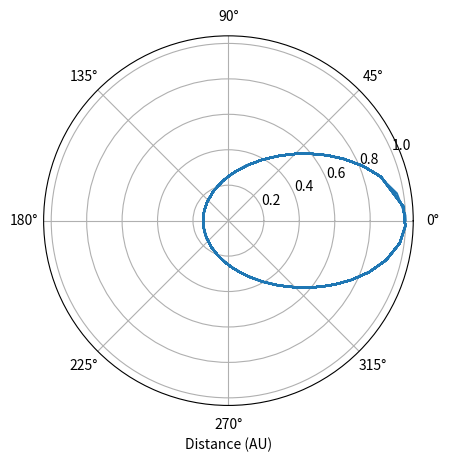
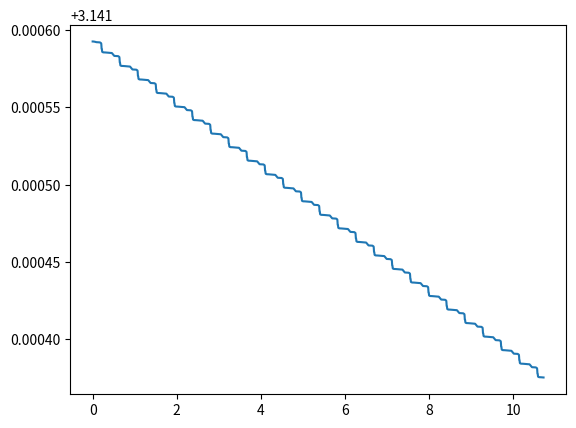

The script that saved these images, in order:
#!/usr/bin/env python3
# -*- coding: utf-8 -*-
"""
Created on Mon Feb 17 17:01:26 2020

[redacted]
"""

# python 3 version 2/15
import numpy as np
import matplotlib.pyplot as plt

def rk4(x,t,tau,derivsRK):
#%  Runge-Kutta integrator (4th order)
#% Input arguments -
#%   x = current value of dependent variable
#%   t = independent variable (usually time)
#%   tau = step size (usually timestep)
#%   derivsRK = right hand side of the ODE; derivsRK is the
#%             name of the function which returns dx/dt
#%             Calling format derivsRK(x,t).
#% Output arguments -
#%   xout = new value of x after a step of size tau
    half_tau = 0.5*tau
    F1 = derivsRK(x,t)
    t_half = t + half_tau
    xtemp = x + half_tau*F1
    F2 = derivsRK(xtemp,t_half)
    xtemp = x + half_tau*F2
    F3 = derivsRK(xtemp,t_half)
    t_full = t + tau
    xtemp = x + tau*F3
    F4 = derivsRK(xtemp,t_full)
    xout = x + tau/6.*(F1 + F4 + 2.*(F2+F3))
    return xout
def rka(x,t,tau,err,derivsRK):

#% Adaptive Runge-Kutta routine
#% Inputs
#%   x          Current value of the dependent variable
#%   t          Independent variable (usually time)
#%   tau        Step size (usually time step)
#%   err        Desired fractional local truncation error
#%   derivsRK   Right hand side of the ODE; derivsRK is the
#%              name of the function which returns dx/dt
#%              Calling format derivsRK(x,t).
#% Outputs
#%   xSmall     New value of the dependent variable
#%   t          New value of the independent variable
#%   tau        Suggested step size for next call to rka

#%* Set initial variables
    tSave = t;  xSave = x    # Save initial values
    safe1 = .9;  safe2 = 4.  # Safety factors
    eps = np.spacing(1) # smallest value

#%* Loop over maximum number of attempts to satisfy error bound
    maxTry = 100

    for iTry in range(1,maxTry):
	
#%* Take the two small time steps
        half_tau = 0.5 * tau
        xTemp = rk4(xSave,tSave,half_tau,derivsRK)
        t = tSave + half_tau
        xSmall = rk4(xTemp,t,half_tau,derivsRK)
  
  #%* Take the single big time step
        t = tSave + tau
        xBig = rk4(xSave,tSave,tau,derivsRK)
  
  #%* Compute the estimated truncation error
        scale = err * (np.abs(xSmall) + np.abs(xBig))/2.
        xDiff = xSmall - xBig
        errorRatio = np.max( [np.abs(xDiff)/(scale + eps)] )
        
        #print safe1,tau,errorRatio
  
  #%* Estimate news tau value (including safety factors)
        tau_old = tau

        tau = safe1*tau_old*errorRatio**(-0.20)
        tau = np.max([tau,tau_old/safe2])
        tau = np.min([tau,safe2*tau_old])
  
  #%* If error is acceptable, return computed values
        if errorRatio < 1 : 
          # xSmall = xSmall #% +  (xDiff)/15
          #   xSmall = (16.*xSmall - xBig)/15. # correction
            return xSmall, t, tau  

#%* Issue error message if error bound never satisfied
    print ('ERROR: Adaptive Runge-Kutta routine failed')
    return
def gravrk(s,t):
#%  Returns right-hand side of Kepler ODE; used by Runge-Kutta routines
#%  Inputs
#%    s      State vector [r(1) r(2) v(1) v(2)]
#%    t      Time (not used)
#%  Output
#%    deriv  Derivatives [dr(1)/dt dr(2)/dt dv(1)/dt dv(2)/dt]

    GM = 4*np.pi**2
    
#%* Compute acceleration
    r = np.array([s[0], s[1]])  # Unravel the vector s into position and velocity
    v = np.array([s[2] ,s[3]])
    accel = -GM*r/np.linalg.norm(r)**3  # Gravitational acceleration

#%* Return derivatives [dr(1)/dt dr(2)/dt dv(1)/dt dv(2)/dt]
    derivs = np.array([v[0], v[1], accel[0], accel[1]])
    return derivs

def gravrk_ex14(s,t):
#%  Returns right-hand side of Kepler ODE; used by Runge-Kutta routines
#%  Inputs
#%    s      State vector [r(1) r(2) v(1) v(2)]
#%    t      Time (not used)
#%  Output
#%    deriv  Derivatives [dr(1)/dt dr(2)/dt dv(1)/dt dv(2)/dt]

    GM = 4*np.pi**2
    # Hardcoded in vars since 
    # Im not sure on an elegant way to add them to function
    a = .1

#%* Compute acceleration
    r = np.array([s[0], s[1]])  # Unravel the vector s into position and velocity
    v = np.array([s[2] ,s[3]])
    # Gravitational acceleration
    Grav_mult = 1-(a/np.linalg.norm(r))
    accel = (-GM*r/np.linalg.norm(r)**3)*Grav_mult  

#%* Return derivatives [dr(1)/dt dr(2)/dt dv(1)/dt dv(2)/dt]
    derivs = np.array([v[0], v[1], accel[0], accel[1]])
    return derivs


# orbit - Program to compute the orbit of a comet.
#clear all;  help orbit;  % Clear memory and print header

def orbit(input_dict = {},calc_info = False, plot_momentum = False,
          inter_input = False, plot_traj = True, plot_energy = False):
    if inter_input:
        # Set initial position and velocity of the comet.
        r0 = float(input("Enter initial radial distance (AU): "))
        # v0 = float(input("Enter initial tangential velocity (AU/yr): "))
        vstr = str(input("Enter initial tangential velocity (AU/yr) as a number or multiple of Pi (e.g.,2*pi): "))
        
        # modify input to allow 'pi'
        vinp = vstr.split('*')
        if (vinp[-1].lower() == 'pi'):
          v0 = float(vinp[0])*np.pi
        else:
          v0 = float(vinp[0])
        
        nStep = int(input("Enter number of steps: "))
        tau =  float(input("Enter time step (yr): "))
        NumericalMethod=0
        while(NumericalMethod not in np.array([1,2,3,4,5,6,7])):
            NumericalMethod = int(input("Choose a number for a numerical method:\n\
         1-Euler, 2-Euler-Cromer, 3-Runge-Kutta 4-Adaptive R-K: "))
    elif input_dict:
        r0 = input_dict['r0']
        v0 = input_dict['v0']
        nStep = input_dict['nStep']
        tau = input_dict['tau']
        NumericalMethod = input_dict['NumericalMethod']
    else:
        r0 = 1
        v0 = 2*np.pi
        nStep = 1000
        tau = .01
        NumericalMethod = 3
    
    r = np.array([r0, 0.])
    v = np.array([0., v0])
    state = np.array([ r[0], r[1], v[0], v[1] ])   # Used by R-K routines
    
    #Set physical parameters (mass, G*M)
    GM = 4*np.pi**2      # Grav. const. * Mass of Sun (au^3/yr^2)
    mass = 1.        # Mass of comet
    adaptErr = 1.e-4 # Error parameter used by adaptive Runge-Kutta
    time = 0.0
    
    #%* Loop over desired number of steps using specified
    #%  numerical method.
    for istep in range(0,nStep):
    
      #%* Record position and energy for plotting.
      # Initially set the arrays for the first step
      if istep == 0:
          rplot = np.linalg.norm(r)
          thplot = np.arctan2(r[1],r[0])
          tplot = time
          kinetic = .5*mass*np.linalg.norm(v)**2
          potential= - GM*mass/np.linalg.norm(r)
          momentum = [np.linalg.norm(np.cross(r,mass*v))]
      else:    
          rplot = np.append(rplot,np.linalg.norm(r))           #Record position for polar plot
          thplot = np.append(thplot,np.arctan2(r[1],r[0]))
          tplot = np.append(tplot,time)
          kinetic = np.append(kinetic,0.5*mass*np.linalg.norm(v)**2)   # Record energies
          potential= np.append(potential,- GM*mass/np.linalg.norm(r))
          momentum.append(np.linalg.norm(np.cross(r, mass*v)))

      #%* Calculate new position and velocity using desired method.
      if NumericalMethod == 1 :
        accel = -GM*r/np.linalg.norm(r)**3
        r = r + tau*v             # Euler step
        v = v + tau*accel
        time = time + tau
      elif NumericalMethod == 2:
        accel = -GM*r/np.linalg.norm(r)**3
        v = v + tau*accel
        r = r + tau*v             # Euler-Cromer step
        time = time + tau
      elif NumericalMethod == 3:
        state = rk4(state,time,tau,gravrk_ex14)
        r = np.array([state[0], state[1]])   # 4th order Runge-Kutta
        v = np.array([state[2], state[3]])
        time = time + tau
      else:
        [state, time, tau] = rka(state,time,tau,adaptErr,gravrk)
        r = np.array([state[0], state[1]])   # Adaptive Runge-Kutta
        v = np.array([state[2], state[3]])
      # If sometime after first step and theta goes from neg to pos, then we know we've completed an orbit
 #     if istep != 0 and (thplot[-2:]*[-1,1] > 0).all():
 #         break
          
    #print(thplot[-5:])
    
    if plot_traj:
        #%* Graph the trajectory of the comet.
        plt.figure(1); plt.clf()  #Clear figure 1 window and bring forward
        plt.polar(thplot,rplot,'-')  # Use polar plot for graphing orbit
        plt.xlabel('Distance (AU)')
        plt.grid(True)
    
    if plot_energy:
        #%* Graph the energy of the comet versus time.
        plt.figure(2); plt.clf()   # Clear figure 2 window and bring forward
        totalE = kinetic + potential   # Total energy
        plt.plot(tplot,kinetic,'-.',tplot,potential,'--',tplot,totalE,'-')
        #plt.legend('Kinetic','Potential','Total')
        plt.xlabel('Time (yr)'); plt.ylabel('Energy (M AU^2/yr^2)')
        plt.grid(True)
        plt.show()
        
    if plot_momentum:
        # Plots angular momentum as a function of time
        plt.figure(3)
        plt.plot(tplot,momentum)

    return rplot, thplot

if __name__ == "__main__":
    # non-elliptical
    input_dict = {
        'r0': 1,
        'v0': 1*np.pi,
        'nStep': 1000,
        'tau': .01,
        'NumericalMethod': 4
        }
    rplot, thplot  = orbit(input_dict,plot_momentum = True)
